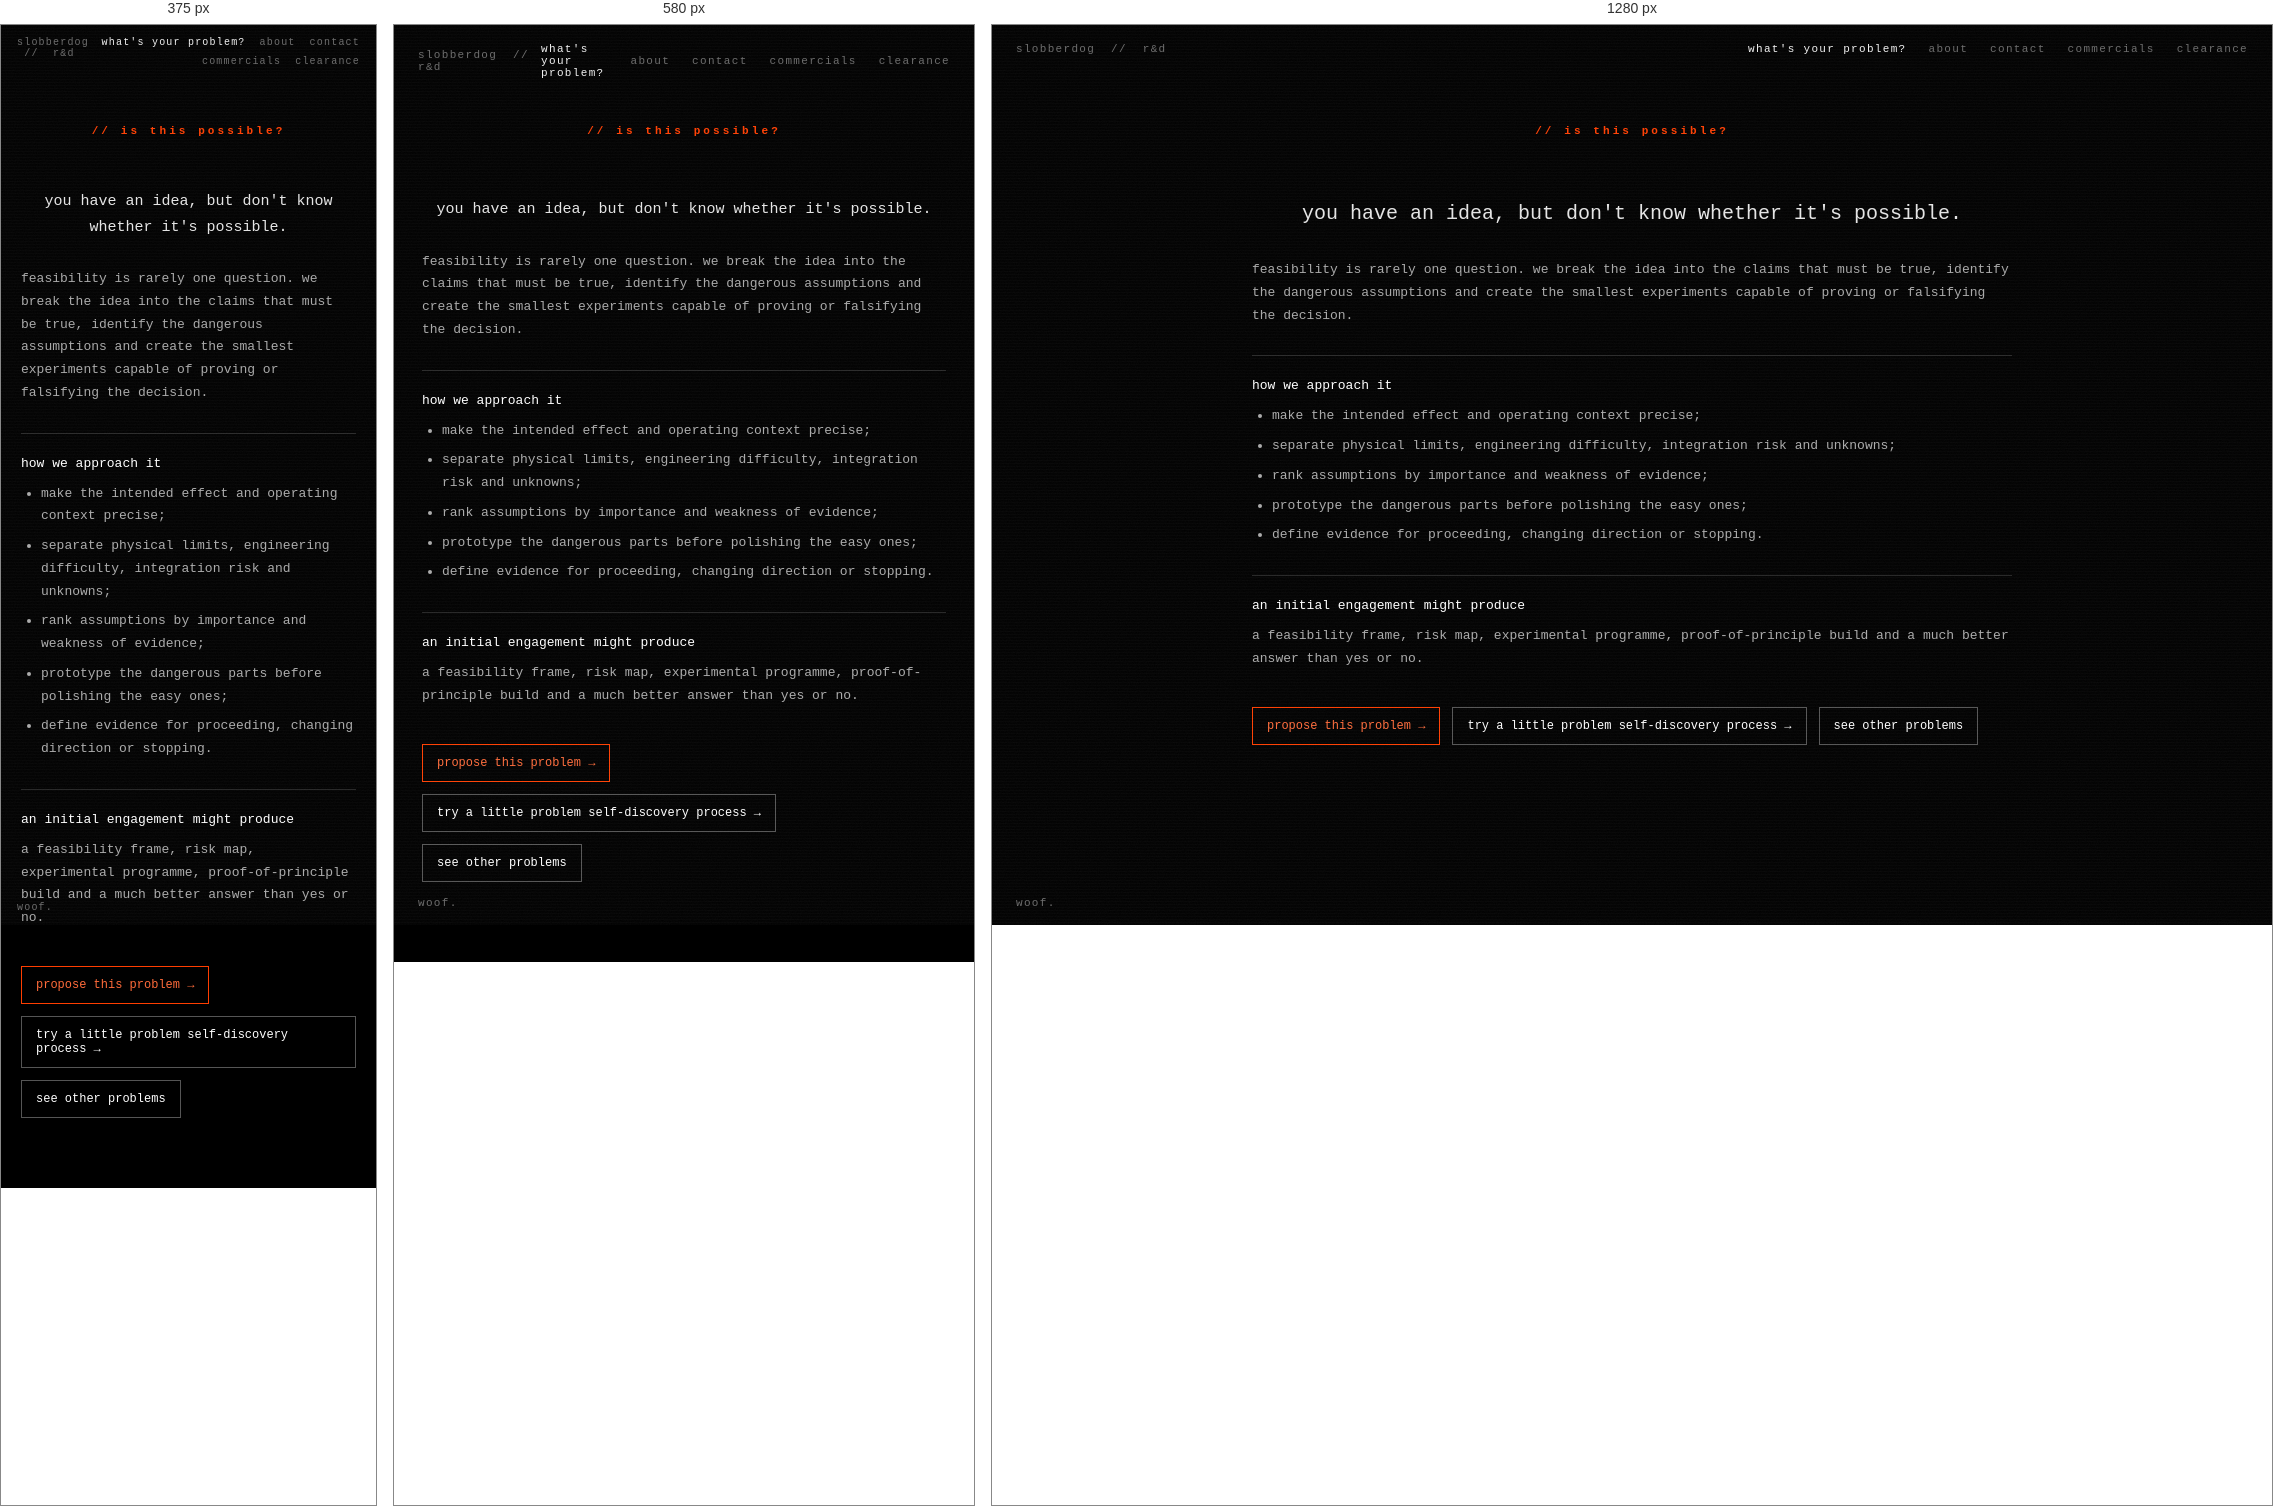
Rendered at 375 px, 580 px and 1280 px, left to right.

<!-- file: problems-possible.html -->
<!DOCTYPE html><html lang="en"><head><meta charset="UTF-8"><meta name="viewport" content="width=device-width, initial-scale=1.0"><title>is it possible? — slobberdog</title><link rel="preconnect" href="https://fonts.googleapis.com"><link rel="preconnect" href="https://fonts.gstatic.com" crossorigin><link href="https://fonts.googleapis.com/css2?family=JetBrains+Mono:wght@400;500;700&display=swap" rel="stylesheet"><link rel="stylesheet" href="styles.css"><link rel="icon" type="image/png" href="/favicon.png"><meta name="description" content="Test whether an ambitious technical idea is possible before committing to a full build."></head>
<body><div class="topbar"><a class="brand" href="/">slobberdog &nbsp;//&nbsp; r&amp;d</a><nav>
              <a href="/problems.html" class="active">what's your problem?</a>
              <a href="/about.html">about</a>
              <a href="/contact.html">contact</a>
              <a href="/commercials.html">commercials</a>
              <a href="/clearance.html">clearance</a>
            </nav></div><main class="inner-main"><div class="section-label">// is this possible?</div><div class="content-stack"><p class="intro">you have an idea, but don't know whether it's possible.</p><p class="muted-copy">feasibility is rarely one question. we break the idea into the claims that must be true, identify the dangerous assumptions and create the smallest experiments capable of proving or falsifying the decision.</p><div class="selected-context" data-selected-context hidden><span class="context-label">touches:</span></div><div class="detail-block"><h2>how we approach it</h2><ul><li>make the intended effect and operating context precise;</li><li>separate physical limits, engineering difficulty, integration risk and unknowns;</li><li>rank assumptions by importance and weakness of evidence;</li><li>prototype the dangerous parts before polishing the easy ones;</li><li>define evidence for proceeding, changing direction or stopping.</li></ul></div><div class="detail-block"><h2>an initial engagement might produce</h2><p>a feasibility frame, risk map, experimental programme, proof-of-principle build and a much better answer than yes or no.</p></div><div class="actions"><a class="button-link primary" data-problem-email href="mailto:schemes@slobberdog.fyi?subject=problem%20proposal%20%E2%80%94%20feasibility">propose this problem →</a><a class="button-link" data-discovery-link href="/discovery.html">try a little problem self-discovery process →</a><a class="button-link" href="/problems.html">see other problems</a></div></div></main><footer><span>woof.</span></footer><script src="problem-context.js"></script></body></html>


/* @media block from styles.css */
@media (max-width: 540px) {
  main { gap: 28px; padding: 70px 20px 70px; }
  .topbar, footer { font-size: 10px; padding: 12px 16px; }
  .topbar { align-items: flex-start; }
  .topbar nav { gap: 8px 14px; flex-wrap: wrap; justify-content: flex-end; max-width: 78vw; }
  .logo { width: 86vw; }
  .route-grid { grid-template-columns: 1fr; }
}

/* @media block from styles.css */
@media (max-width: 620px) {
  .sketch-main { padding: 92px 18px 80px; }
  .result-grid, .continuation-grid { grid-template-columns: 1fr; }
  .sketch-navigation .danger { width: 100%; margin: 10px 0 0; text-align: left; }
}